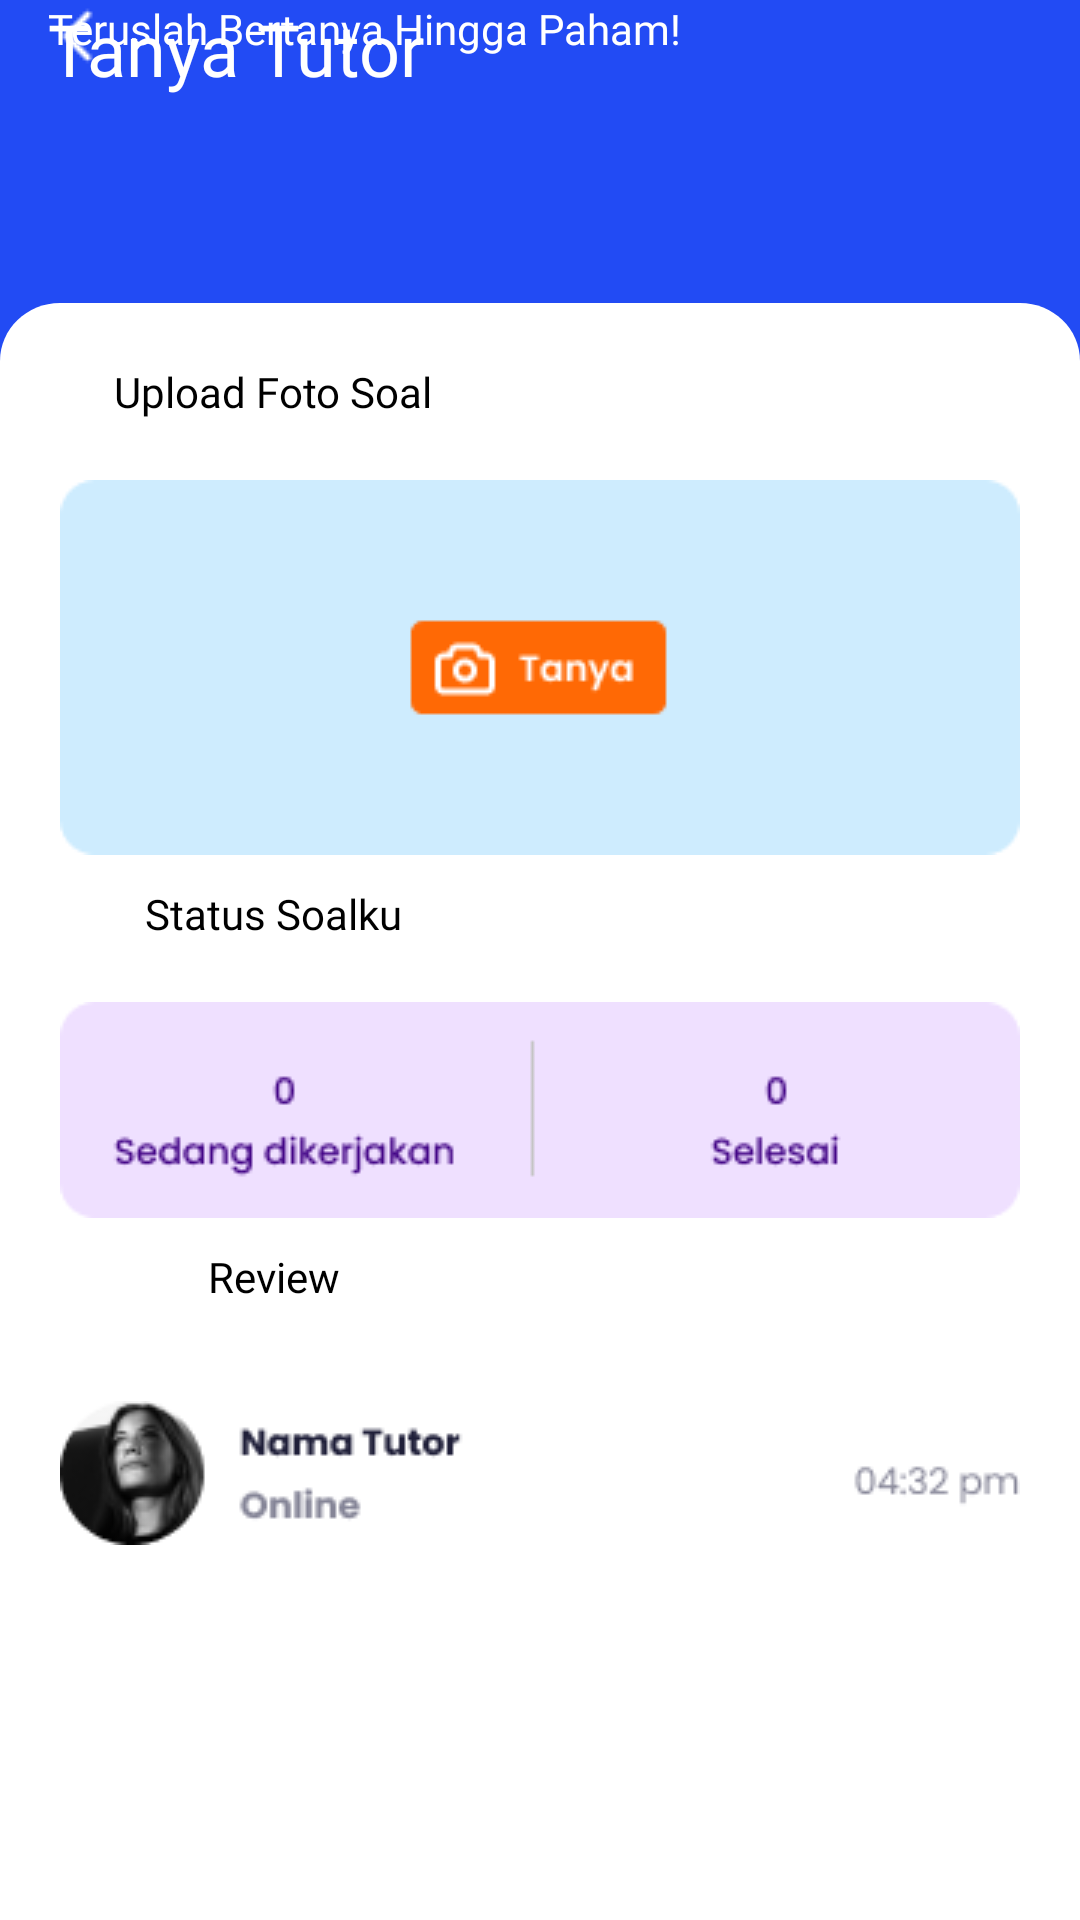

This screen was rendered from an Android layout file. Write that file and the resources it references.
<!-- AndroidManifest.xml: application theme Theme.GeomeTricks -->
<!-- res/layout/activity_tanyatutor_ajukan.xml -->
<?xml version="1.0" encoding="utf-8"?>
<androidx.constraintlayout.widget.ConstraintLayout xmlns:android="http://schemas.android.com/apk/res/android"
    xmlns:app="http://schemas.android.com/apk/res-auto"
    xmlns:tools="http://schemas.android.com/tools"
    android:layout_width="match_parent"
    android:background="@color/blue"
    android:layout_height="match_parent"
    tools:context=".Pembahasan">

    <LinearLayout
        android:id="@+id/linearLayout"
        android:layout_width="match_parent"
        android:layout_height="wrap_content"
        android:layout_marginTop="200dp"
        android:background="@drawable/rectangle1"
        android:orientation="vertical"
        app:layout_constraintBottom_toBottomOf="parent"
        app:layout_constraintEnd_toEndOf="parent"
        app:layout_constraintHorizontal_bias="0.0"
        app:layout_constraintStart_toStartOf="parent"
        app:layout_constraintTop_toTopOf="parent"
        app:layout_constraintVertical_bias="0.496">

        <LinearLayout
            android:layout_width="match_parent"
            android:layout_height="wrap_content"
            android:layout_marginTop="10dp"
            android:gravity="center"
            android:orientation="horizontal">

            <ImageView
                android:id="@+id/imgon"
                android:layout_width="wrap_content"
                android:layout_height="match_parent"
                android:layout_marginEnd="10dp"
                android:src="@drawable/ajukanpertanyaan_bttn" />

            <ImageView
                android:id="@+id/imgoff"
                android:layout_width="161dp"
                android:layout_height="match_parent"
                android:layout_marginStart="10dp"
                android:src="@drawable/caritutor_bttn" />


        </LinearLayout>

        <TextView
            android:layout_width="182dp"
            android:layout_height="wrap_content"
            android:layout_marginTop="10dp"
            android:fontFamily="@font/poppins"
            android:gravity="center"
            android:text="Upload Foto Soal"
            android:textColor="@color/black" />

        <ImageView
            android:id="@+id/imgupload"
            android:layout_width="320dp"
            android:layout_height="125dp"
            android:layout_gravity="center"
            android:layout_marginTop="20dp"
            android:src="@drawable/upload_tanya"/>

        <TextView
            android:layout_width="182dp"
            android:layout_height="wrap_content"
            android:layout_marginTop="10dp"
            android:fontFamily="@font/poppins"
            android:gravity="center"
            android:text="Status Soalku"
            android:textColor="@color/black" />

        <ImageView
            android:id="@+id/imgstatus"
            android:layout_width="320dp"
            android:layout_height="72dp"
            android:layout_gravity="center"
            android:layout_marginTop="20dp"
            android:src="@drawable/status_soal" />

        <TextView
            android:layout_width="182dp"
            android:layout_height="wrap_content"
            android:layout_marginTop="10dp"
            android:fontFamily="@font/poppins"
            android:gravity="center"
            android:text="Review"
            android:textColor="@color/black" />

        <ImageView
            android:id="@+id/img"
            android:layout_width="320dp"
            android:layout_height="72dp"
            android:layout_gravity="center"
            android:layout_marginTop="20dp"
            android:src="@drawable/nama_tutor" />

    </LinearLayout>

    <TextView
        android:id="@+id/txApp"
        android:layout_width="match_parent"
        android:layout_height="wrap_content"
        android:layout_marginStart="16dp"
        android:fontFamily="@font/poppins_semibold"
        android:gravity="left"
        android:text="Tanya Tutor"
        android:textColor="#FFFFFF"
        android:textSize="24dp"
        app:layout_constraintStart_toStartOf="parent"
        tools:ignore="MissingConstraints"
        tools:layout_editor_absoluteY="43dp" />

    <TextView
        android:layout_width="match_parent"
        android:layout_height="wrap_content"
        android:layout_below="@+id/txApp"
        android:layout_marginStart="16dp"
        android:fontFamily="@font/poppins"
        android:gravity="left"
        android:text="Teruslah Bertanya Hingga Paham!"
        android:textColor="#FFFFFF"
        android:textSize="14dp"
        app:layout_constraintStart_toStartOf="parent"
        tools:ignore="MissingConstraints"
        tools:layout_editor_absoluteY="81dp" />

    <ImageView
        android:id="@+id/imgsiku1"
        android:layout_width="wrap_content"
        android:layout_height="wrap_content"
        android:layout_alignParentRight="true"
        android:src="@drawable/leftsiku"
        app:layout_constraintEnd_toEndOf="parent"
        app:layout_constraintHorizontal_bias="0.041"
        app:layout_constraintStart_toStartOf="parent"
        tools:ignore="MissingConstraints"
        tools:layout_editor_absoluteY="5dp" />

</androidx.constraintlayout.widget.ConstraintLayout>
<!-- resources referenced by this layout -->
<resources>
  <color name="black">#FF000000</color>
  <color name="blue">#224BF4</color>
  <!-- drawable leftsiku: png bitmap (drawable, 195 bytes) -->
  <!-- drawable nama_tutor: png bitmap (drawable-v24, 5972 bytes) -->
  <!-- drawable rectangle1 (drawable) -->
  <?xml version="1.0" encoding="utf-8"?>
  <vector
      xmlns:android="http://schemas.android.com/apk/res/android"
      xmlns:aapt="http://schemas.android.com/aapt"
      android:width="360dp"
      android:height="662dp"
      android:viewportWidth="360"
      android:viewportHeight="662"
      >
  
      <group>
  
          <clip-path
              android:pathData="M20 0H340C351.046 0 360 8.95431 360 20V642C360 653.046 351.046 662 340 662H20C8.95431 662 0 653.046 0 642V20C0 8.95431 8.95431 0 20 0Z"
              />
  
          <path
              android:pathData="M0 0V662H360V0"
              android:fillColor="#FFFFFF"
              />
  
      </group>
  
  </vector>
  <!-- drawable status_soal: png bitmap (drawable-v24, 2817 bytes) -->
  <!-- drawable upload_tanya: png bitmap (drawable-v24, 2005 bytes) -->
  <style name="Theme.GeomeTricks" parent="Theme.MaterialComponents.DayNight.DarkActionBar">
          
          <item name="colorPrimary">@color/purple_500</item>
          <item name="colorPrimaryVariant">@color/purple_700</item>
          <item name="colorOnPrimary">@color/white</item>
          
          <item name="colorSecondary">@color/teal_200</item>
          <item name="colorSecondaryVariant">@color/teal_700</item>
          <item name="colorOnSecondary">@color/black</item>
          
          <item name="android:statusBarColor" tools:targetApi="l">?attr/colorPrimaryVariant</item>
          
      </style>
  <color name="purple_500">#FF6200EE</color>
  <color name="purple_700">#FF3700B3</color>
  <color name="white">#FFFFFFFF</color>
  <color name="teal_200">#FF03DAC5</color>
  <color name="teal_700">#FF018786</color>
</resources>
